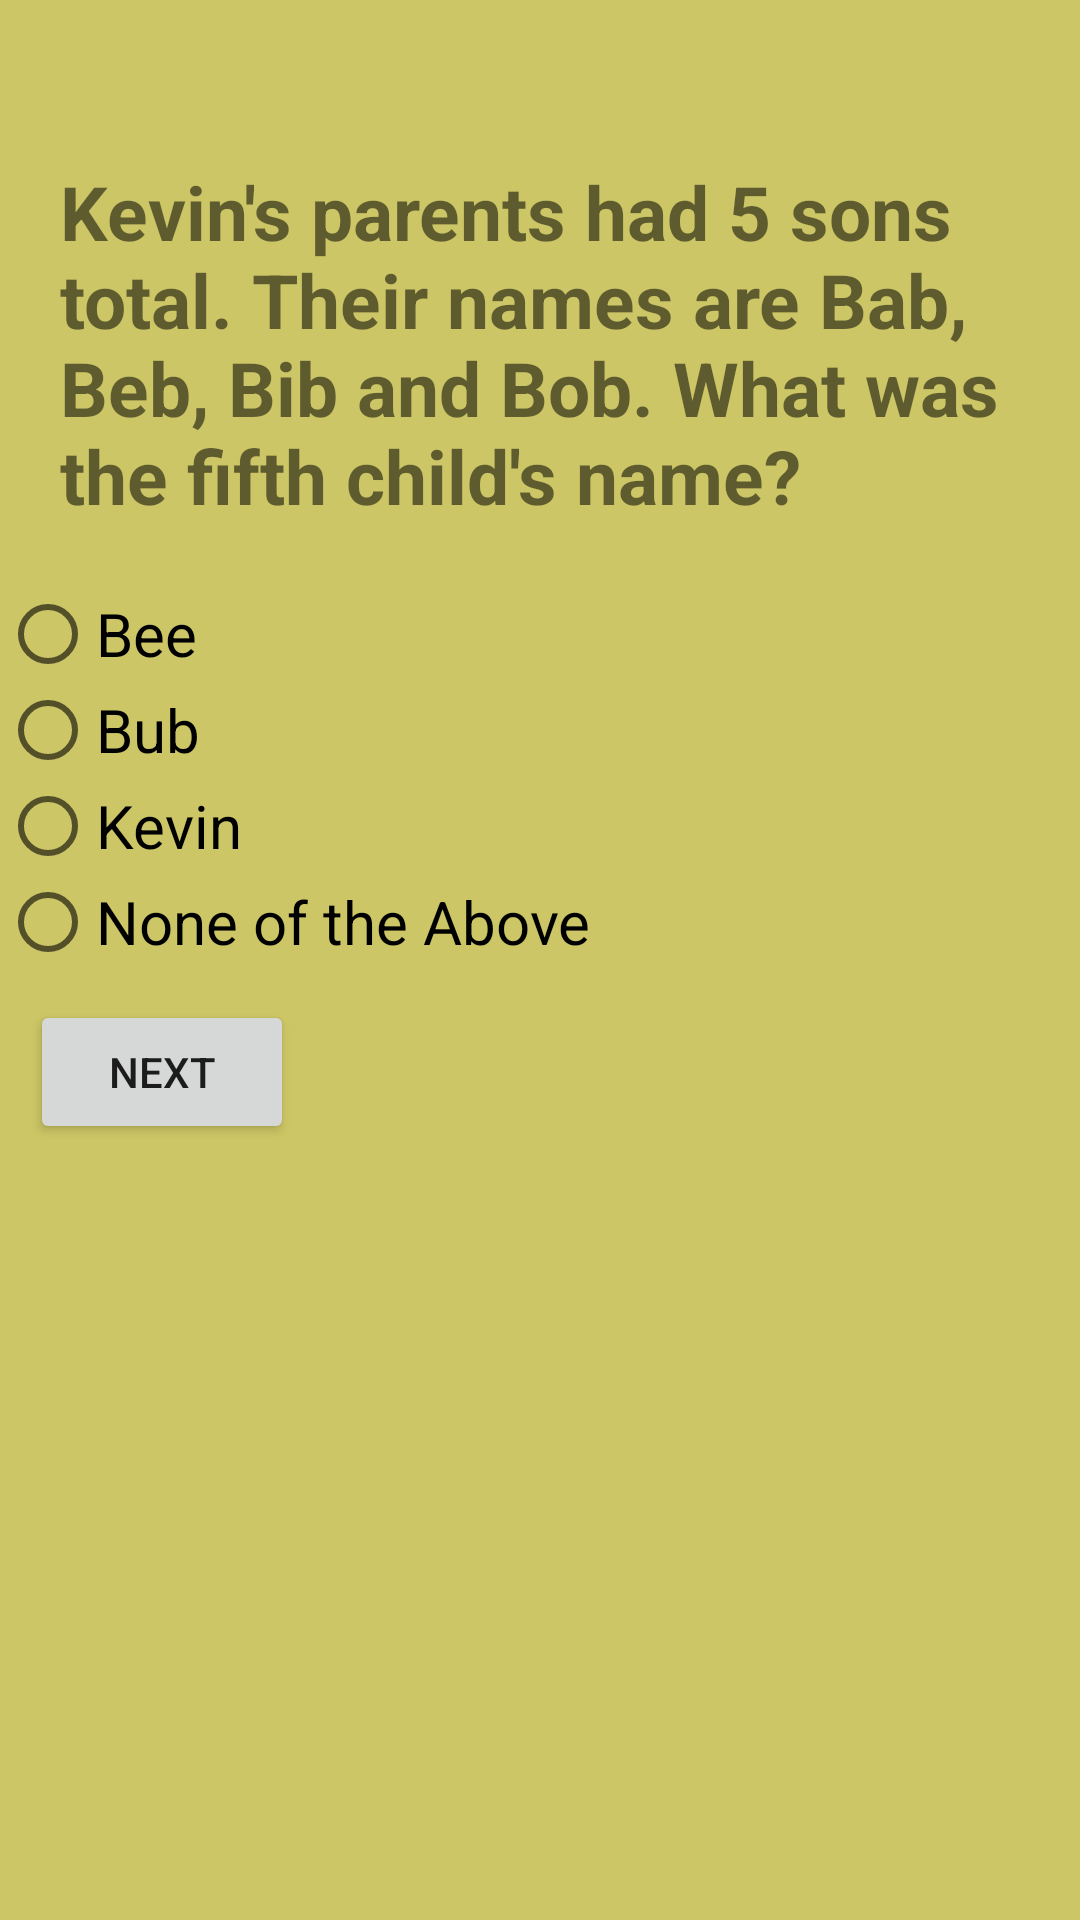

Here is an Android app screen rendered from its layout file. Give the layout XML and the strings, colors and styles it references.
<!-- AndroidManifest.xml: application theme AppTheme -->
<!-- res/layout/activity_17.xml -->
<?xml version="1.0" encoding="utf-8"?>
<ScrollView
    xmlns:android="http://schemas.android.com/apk/res/android"
    android:layout_width="match_parent"
    android:layout_height="match_parent"
    android:background="#ccc666"
    >
<LinearLayout
    xmlns:android="http://schemas.android.com/apk/res/android"
    xmlns:app="http://schemas.android.com/apk/res-auto"
    xmlns:tools="http://schemas.android.com/tools"
    android:layout_width="match_parent"
    android:layout_height="match_parent"
    android:background="#ccc666"
    android:orientation="vertical"
    tools:context="com.example.android.dequizapp.Activity1">

    <LinearLayout
        android:layout_width="wrap_content"
        android:layout_height="wrap_content"
        android:orientation="vertical"

        >

        <ImageView
            android:layout_height="wrap_content"
            android:layout_width="wrap_content"
            android:src="@drawable/alarmwhite"
            />

        <TextView
            android:id="@+id/timer17"
            android:layout_height="wrap_content"
            android:layout_width="wrap_content"
            android:layout_gravity="center"
            android:textSize="25sp"
            android:textColor="#E3F2FD"
            android:textStyle="bold"
            />
    </LinearLayout>

    <TextView
        android:id="@+id/textV"
        android:layout_width="wrap_content"
        android:layout_height="wrap_content"
        android:text="Kevin's parents had 5 sons total. Their names are Bab, Beb, Bib and Bob. What was the fifth child's name? "
        android:textStyle="bold"
        android:layout_margin="20dp"
        android:textSize="25sp"
        />

    <RadioGroup
        android:layout_height="wrap_content"
        android:layout_width="wrap_content"
        android:orientation="vertical">

        <RadioButton
            android:id="@+id/radio1"
            android:layout_width="wrap_content"
            android:layout_height="wrap_content"
            android:text="Bee"
            android:textSize="20sp"
            />

        <RadioButton
            android:id="@+id/radio2"
            android:textSize="20sp"
            android:layout_width="wrap_content"
            android:layout_height="wrap_content"
            android:text="Bub"
            />

        <RadioButton
            android:id="@+id/radio3"
            android:textSize="20sp"
            android:layout_width="wrap_content"
            android:layout_height="wrap_content"
            android:text="Kevin"
            />
        <RadioButton
            android:id="@+id/radio4"
            android:textSize="20sp"
            android:layout_width="wrap_content"
            android:layout_height="wrap_content"
            android:text="None of the Above"
            />
    </RadioGroup>

    <Button
        android:id="@+id/nextid"
        android:layout_margin="10dp"
        android:layout_height="wrap_content"
        android:layout_width="wrap_content"
        android:text="Next"
        />

</LinearLayout>
</ScrollView>
<!-- resources referenced by this layout -->
<resources>
  <style name="AppTheme" parent="Theme.AppCompat.Light.DarkActionBar">
          
          <item name="colorPrimary">@color/colorPrimary</item>
          <item name="colorPrimaryDark">@color/colorPrimaryDark</item>
          <item name="colorAccent">@color/colorAccent</item>
      </style>
  <!-- not gathered from this repository: default colours our renderer supplied (Android Studio template values) -->
  <color name="colorPrimary">#FF6200EE</color>
  <color name="colorPrimaryDark">#FF3700B3</color>
  <color name="colorAccent">#FF03DAC5</color>
</resources>
